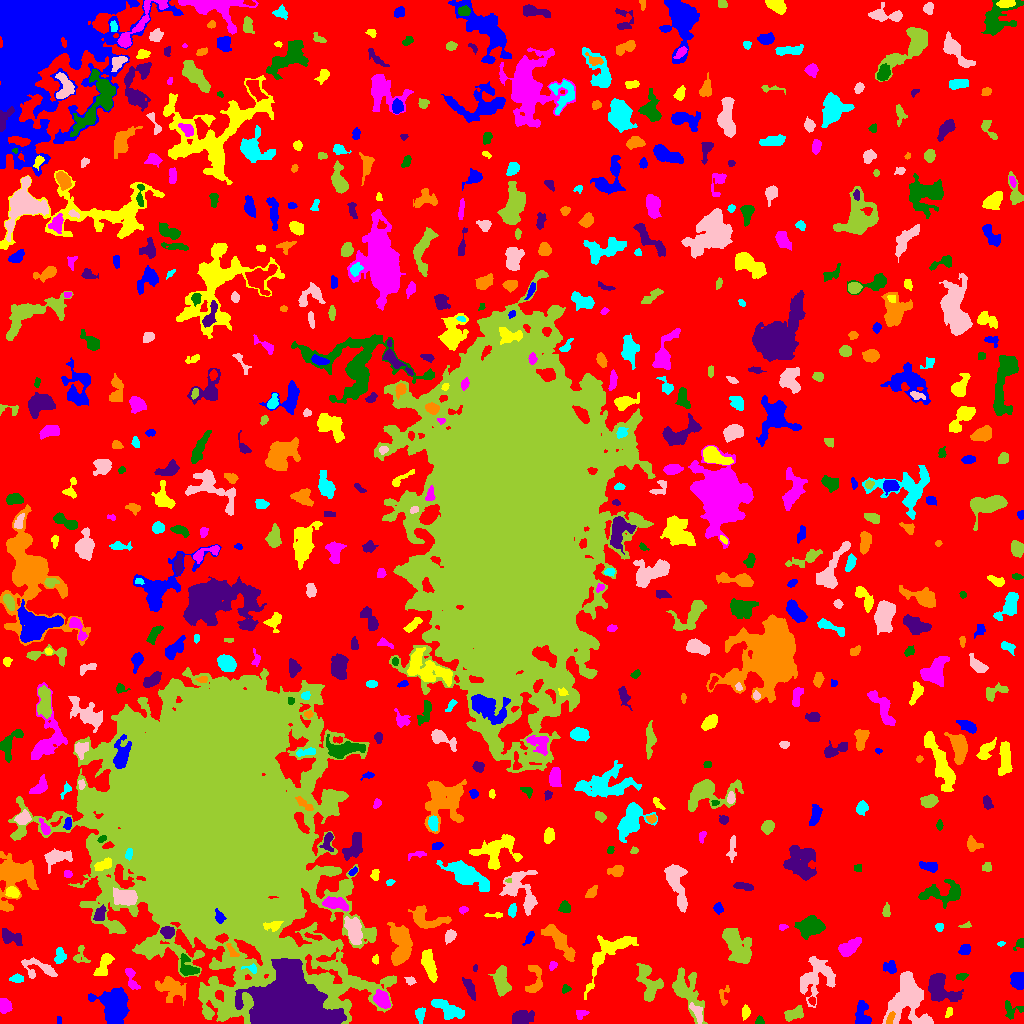

Data behind this chart, as committed beside it:
ID, X, Y, A, B, theta, total_flux, mu_max, mu_median, mu_mean, R_fwhm, R_e, R10, R90, x_start, x_end, y_start, y_end, area, greylevel
0, 521.3, 530.3, 307.2, 288.8, -0.8721, 1256213, 12.0, 1.0, 1.719, 63.18, 220, 82.48, 359.4, 0, 1023, 0, 1023, 730791, 1.719
1, 59.0, 3.5, 2.291, 0.7071, -0.0, 32.0, 2.0, 1.0, 0.8205, 2.764, 1.493, 0.5642, 2.523, 57, 61, 0, 7, 39, 5.821
2, 948.7, 11.55, 2.786, 1.315, 1.332, 124.0, 4.0, 2.0, 1.879, 3.656, 2.459, 0.9772, 3.613, 945, 952, 6, 16, 66, 9.879
3, 581.1, 9.639, 3.346, 2.35, 0.3101, 133.0, 2.0, 1.0, 1.43, 5.382, 3.241, 1.382, 4.951, 576, 589, 4, 13, 93, 5.43
4, 759.5, 2.311, 1.998, 1.905, -0.0, 90.0, 3.0, 1.0, 1.429, 2.877, 2.326, 0.7979, 3.742, 755, 764, 0, 8, 63, 6.429
5, 521.5, 5.609, 5.737, 3.302, 0.2655, 1457, 11.0, 5.0, 5.241, 6.077, 5.202, 2.111, 8.137, 512, 534, 0, 13, 278, 8.241
6, 889.9, 4.654, 3.34, 1.57, 1.171, 231.0, 5.0, 3.0, 2.718, 3.785, 2.877, 1.128, 4.406, 886, 895, 0, 12, 85, 14.72
7, 420.2, 9.328, 3.544, 2.178, 1.481, 296.0, 5.0, 2.0, 2.349, 4.222, 3.523, 1.262, 5.47, 415, 425, 0, 16, 126, 6.349
8, 697.4, 10.6, 5.254, 2.239, -1.087, 213.0, 3.0, 1.0, 1.307, 4.618, 3.785, 1.493, 5.863, 689, 702, 0, 21, 163, 8.307
9, 793.7, 9.665, 4.711, 2.486, 0.3052, 626.0, 7.0, 3.0, 2.995, 5.046, 4.184, 1.693, 6.747, 784, 803, 2, 18, 209, 6.995
10, 812.1, 22.97, 1.59, 1.497, -1.123, 122.0, 6.0, 2.0, 2.218, 2.646, 1.954, 0.7979, 3.09, 808, 815, 18, 27, 55, 9.218
11, 862.2, 7.437, 6.45, 3.295, -1.448, 868.0, 9.0, 3.0, 3.145, 4.787, 4.652, 1.784, 7.777, 855, 871, 0, 23, 276, 7.145
12, 745.6, 11.67, 2.489, 1.863, 1.522, 182.0, 5.0, 2.0, 1.767, 2.985, 2.646, 0.9772, 4.406, 742, 750, 3, 19, 103, 7.767
13, 4.045, 17.62, 2.953, 2.646, -1.169, 751.0, 13.0, 3.0, 4.607, 3.909, 3.385, 1.382, 5.585, 0, 12, 10, 25, 163, 8.607
14, 1011, 13.81, 5.102, 4.332, -0.4427, 268.0, 4.0, 2.0, 1.531, 5.293, 4.222, 1.596, 6.482, 1005, 1023, 4, 23, 175, 6.531
15, 469.9, 34.68, 6.095, 2.11, -1.16, 549.0, 6.0, 3.0, 3.067, 6.206, 4.549, 1.693, 6.84, 462, 475, 23, 46, 179, 6.067
16, 724.1, 28.57, 5.719, 2.536, 1.339, 210.0, 4.0, 2.0, 1.875, 4.983, 3.613, 1.262, 5.323, 719, 729, 18, 38, 112, 5.875
17, 446.7, 14.5, 8.964, 3.317, -0.4803, 1135, 7.0, 3.0, 2.94, 6.747, 5.917, 2.326, 9.236, 431, 464, 4, 24, 386, 6.94
18, 906.7, 25.59, 12.94, 9.187, 1.346, 5947, 15.0, 4.0, 4.935, 9.837, 9.966, 3.827, 15.91, 882, 933, 0, 52, 1205, 8.935
19, 685.6, 33.21, 12.11, 6.26, -1.086, 1935, 11.0, 2.0, 2.776, 5.499, 6.77, 2.394, 12.19, 672, 707, 0, 56, 697, 6.776
20, 219.7, 27.83, 2.694, 2.072, -0.9519, 172.0, 4.0, 2.0, 2.048, 4.297, 2.877, 1.128, 4.514, 215, 223, 22, 33, 84, 14.05
21, 114.9, 16.65, 7.888, 6.152, -1.452, 12209, 38.0, 11.0, 14.1, 9.305, 8.117, 3.241, 13.37, 88, 129, 0, 36, 866, 17.1
22, 608.2, 70.91, 17.37, 6.407, 0.8304, 1555, 6.0, 2.0, 2.093, 8.885, 7.939, 2.877, 13.21, 584, 638, 24, 88, 743, 6.093
23, 382, 23.92, 4.646, 3.111, -0.9991, 1523, 14.0, 6.0, 6.191, 5.971, 4.918, 1.871, 7.59, 373, 390, 15, 34, 246, 12.19
24, 565.8, 34.5, 2.192, 1.904, 0.726, 113.0, 4.0, 2.0, 1.712, 3.432, 2.523, 0.9772, 3.949, 562, 571, 30, 39, 66, 5.712
25, 940.6, 36.14, 8.914, 5.302, -0.8358, 2277, 12.0, 3.0, 3.933, 6.531, 6.864, 2.523, 11.16, 928, 963, 22, 50, 579, 8.933
26, 171, 35.3, 8.199, 5.377, -0.4147, 1375, 7.0, 3.0, 2.913, 6.232, 7.181, 2.706, 11.08, 155, 186, 18, 47, 472, 5.913
27, 17.2, 44.65, 3.332, 1.919, -0.004833, 268.0, 5.0, 2.5, 2.577, 4.068, 3.241, 1.262, 4.951, 9, 23, 41, 50, 104, 8.577
28, 410.7, 42.67, 2.012, 1.607, 1.57, 70.0, 3.0, 1.0, 0.9459, 2.764, 2.257, 0.7979, 3.432, 404, 416, 38, 47, 74, 6.946
29, 648.4, 40.25, 10.64, 4.837, -1.269, 1084, 6.0, 2.0, 2.159, 7.569, 6.699, 2.585, 10.76, 636, 663, 22, 60, 502, 6.159
30, 861.3, 37.81, 3.577, 3.281, 0.3092, 628.0, 7.0, 3.0, 3.156, 5.232, 4.26, 1.693, 6.676, 855, 870, 31, 47, 199, 7.156
31, 1018, 43.19, 3.941, 3.124, -1.396, 1188, 11.0, 6.0, 5.425, 6.155, 4.514, 1.871, 6.933, 1010, 1023, 34, 51, 219, 9.425
32, 104.4, 59.79, 6.868, 2.627, 1.095, 999.0, 10.0, 3.0, 3.887, 4.918, 4.754, 1.784, 7.715, 93, 114, 48, 70, 257, 8.887
33, 131, 44.86, 6.616, 2.306, -1.293, 522.0, 7.0, 3.0, 2.949, 4.583, 3.989, 1.493, 6.333, 125, 140, 34, 55, 177, 7.949
34, 961.1, 46.83, 3.005, 1.444, 0.1392, 126.0, 5.0, 2.0, 1.68, 2.111, 2.646, 0.7979, 3.949, 956, 968, 43, 50, 75, 6.68
35, 475.3, 55.82, 1.85, 1.045, 1.421, 67.0, 4.0, 2.0, 2.03, 2.706, 1.784, 0.5642, 2.764, 473, 477, 52, 59, 33, 6.03
36, 534.9, 43.81, 8.756, 3.896, 1.482, 959.0, 7.0, 4.0, 3.513, 6.604, 5.352, 2.111, 8.234, 525, 542, 31, 58, 273, 6.513
37, 252.1, 55.09, 3.164, 2.064, -0.227, 223.0, 7.0, 2.0, 2.687, 3.038, 2.459, 0.9772, 4.184, 241, 256, 50, 60, 83, 13.69
38, 40.95, 54.29, 9.446, 4.376, -0.2398, 845.0, 9.0, 2.0, 2.561, 4.406, 4.951, 1.871, 8.519, 21, 57, 45, 66, 330, 7.561
39, 501.3, 42.91, 7.159, 3.222, -1.463, 1385, 9.0, 4.0, 3.713, 6.77, 5.836, 2.257, 9.097, 488, 511, 27, 58, 373, 7.713
40, 741.1, 36.61, 8.548, 2.663, -1.14, 781.0, 9.0, 2.0, 2.621, 4.107, 4.754, 1.784, 8.253, 730, 751, 24, 58, 298, 6.621
41, 889.4, 56.02, 3.549, 2.66, -0.2055, 168.0, 3.0, 1.0, 1.159, 4.184, 3.478, 1.262, 5.323, 883, 896, 50, 63, 145, 7.159
42, 375.6, 63.88, 2.254, 1.47, -1.528, 113.0, 5.0, 2.0, 1.982, 2.257, 2.185, 0.7979, 3.523, 372, 378, 59, 69, 57, 5.982
43, 552.6, 57.78, 2.233, 1.59, 0.928, 87.0, 3.0, 1.0, 1.338, 2.985, 2.326, 0.7979, 3.656, 549, 557, 53, 62, 65, 6.338
44, 187.9, 55.48, 6.004, 3.847, -0.9829, 694.0, 7.0, 2.0, 2.81, 4.687, 4.618, 1.784, 7.569, 180, 199, 48, 70, 247, 8.81
45, 289.9, 15.45, 15.76, 12.58, -0.2102, 131252, 153.0, 18.0, 32.29, 12.79, 14.81, 5.557, 26.59, 235, 346, 0, 65, 4065, 44.29
46, 559.4, 81.78, 11.83, 3.165, -0.8981, 1301, 8.0, 2.0, 2.628, 6.604, 6.699, 2.523, 10.63, 541, 575, 62, 99, 495, 6.628
47, 59.53, 67.66, 4.579, 2.335, 1.51, 316.0, 6.0, 2.0, 2.107, 3.949, 3.568, 1.262, 5.971, 54, 66, 60, 76, 150, 7.107
48, 815.6, 46.35, 11.08, 7.716, 0.8165, 1751, 7.0, 2.0, 2.283, 7.181, 7.838, 2.985, 12.87, 800, 835, 16, 67, 767, 6.283
49, 80.62, 68.45, 5.435, 3.551, -1.506, 232.0, 3.0, 1.0, 1.547, 4.618, 3.868, 1.493, 6.18, 73, 90, 61, 78, 150, 6.547
50, 782.7, 60.63, 6.124, 3.877, 0.4328, 938.0, 11.0, 3.0, 3.65, 3.613, 4.983, 1.693, 8.137, 766, 792, 52, 70, 257, 7.65
51, 965.1, 74.5, 2.461, 2.214, 0.5635, 265.0, 6.0, 2.0, 2.304, 3.827, 2.932, 1.128, 4.687, 958, 970, 69, 79, 115, 7.304
52, 429.2, 57.54, 8.088, 2.563, -1.266, 1096, 8.0, 3.0, 3.214, 6.84, 5.557, 2.185, 8.686, 421, 437, 41, 74, 341, 7.214
53, 849.3, 76.08, 5.851, 3.007, 0.5869, 1395, 12.0, 4.0, 4.844, 5.585, 5.202, 1.954, 8.253, 838, 861, 67, 86, 288, 7.844
54, 1020, 80.03, 2.686, 1.882, 0.7583, 247.0, 8.0, 3.0, 3.012, 3.241, 2.523, 0.9772, 4.029, 1013, 1023, 73, 85, 82, 7.012
55, 10.32, 86.22, 5.701, 3.002, -0.3904, 624.0, 7.0, 2.0, 2.568, 4.442, 4.687, 1.784, 7.442, 2, 22, 78, 95, 243, 6.568
56, 232.4, 71.94, 4.346, 1.615, -0.9399, 120.0, 3.0, 1.0, 1.237, 3.192, 2.821, 0.9772, 4.583, 226, 239, 67, 80, 97, 9.237
57, 1001, 80.19, 1.684, 0.8382, 0.05743, 43.0, 5.0, 1.0, 1.162, 1.382, 1.262, 0.0, 2.394, 997, 1005, 77, 82, 37, 7.162
58, 450.2, 87.81, 2.885, 2.177, 0.966, 316.0, 6.0, 2.0, 2.469, 4.406, 3.241, 1.262, 5.015, 445, 456, 79, 94, 128, 8.469
59, 737.3, 76.27, 10.07, 4.752, -1.068, 3280, 13.0, 4.0, 4.6, 8.038, 7.611, 2.985, 12.36, 722, 751, 60, 95, 713, 8.6
... 613 more rows
